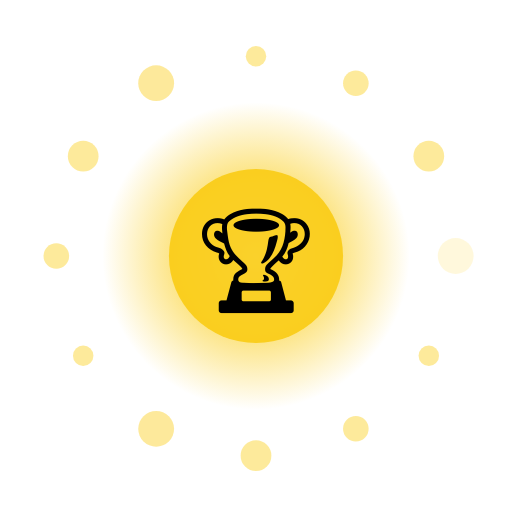
t = 0.00 s
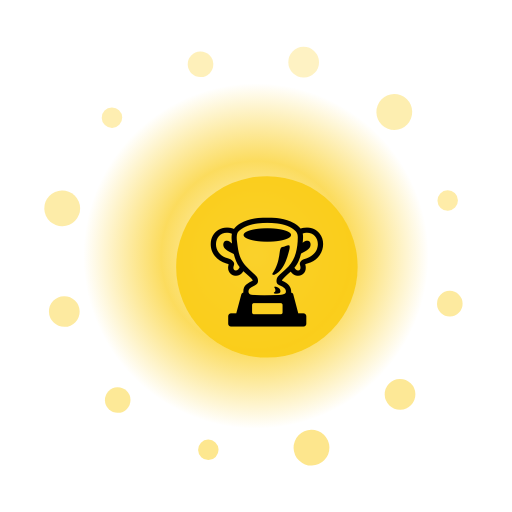
t = 1.67 s
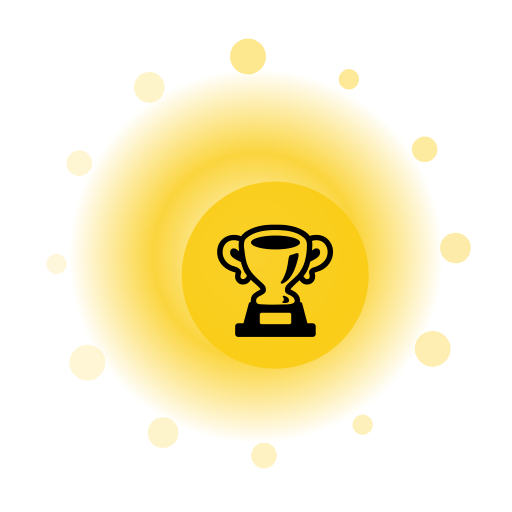
t = 3.33 s
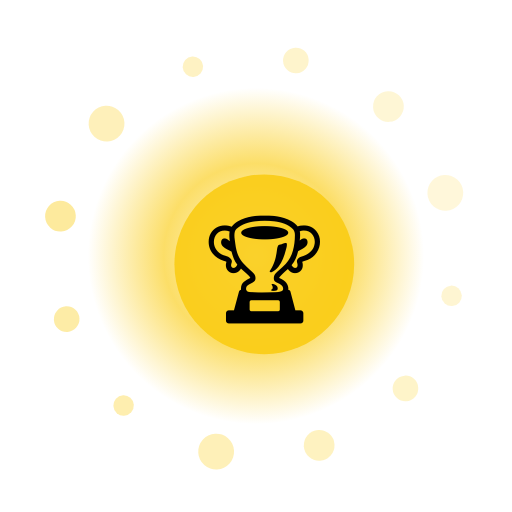
t = 5.00 s
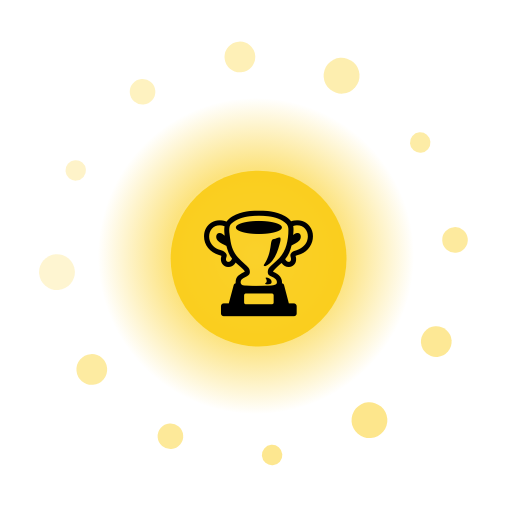
t = 6.67 s
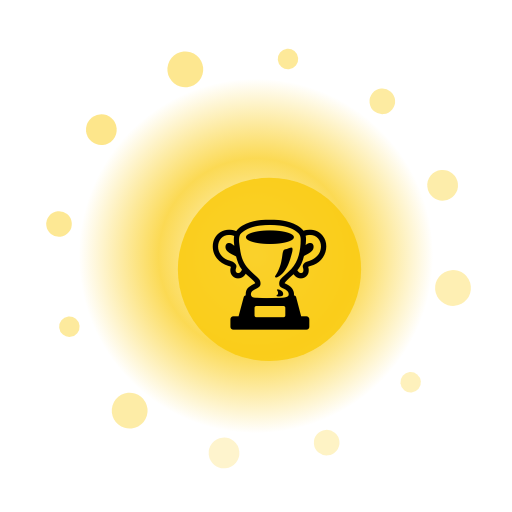
t = 8.33 s

The animated SVG that drew these frames (rendered in a browser with its animation timeline set to each time). Animation: 17 SMIL elements (animate=14,animateTransform=3); frames cover the first 8.33 s, repeats indefinitely.

<?xml version="1.0" encoding="UTF-8"?>
<svg xmlns="http://www.w3.org/2000/svg" viewBox="0 0 200 200" width="200" height="200" style="background:transparent">
  <defs>
    <radialGradient id="g59" cx="50%" cy="50%" r="50%">
      <stop offset="0%" stop-color="#FFF" stop-opacity="0.95"/>
      <stop offset="55%" stop-color="#FACC15" stop-opacity="0.85"/>
      <stop offset="100%" stop-color="#FACC15" stop-opacity="0"/>
    </radialGradient>
    <filter id="glow59" x="-50%" y="-50%" width="200%" height="200%">
      <feGaussianBlur stdDeviation="3" result="b"/>
      <feMerge><feMergeNode in="b"/><feMergeNode in="SourceGraphic"/></feMerge>
    </filter>
  </defs>

  <!-- outer rotating rays -->
  <g filter="url(#glow59)">
    <g>
      <rect x="99" y="10" width="2" height="30" fill="#FFF" opacity="0.35" transform="rotate(0 100 100)"/><rect x="99" y="10" width="2" height="30" fill="#FFF" opacity="0.35" transform="rotate(30 100 100)"/><rect x="99" y="10" width="2" height="30" fill="#FFF" opacity="0.35" transform="rotate(60 100 100)"/><rect x="99" y="10" width="2" height="30" fill="#FFF" opacity="0.35" transform="rotate(90 100 100)"/><rect x="99" y="10" width="2" height="30" fill="#FFF" opacity="0.35" transform="rotate(120 100 100)"/><rect x="99" y="10" width="2" height="30" fill="#FFF" opacity="0.35" transform="rotate(150 100 100)"/><rect x="99" y="10" width="2" height="30" fill="#FFF" opacity="0.35" transform="rotate(180 100 100)"/><rect x="99" y="10" width="2" height="30" fill="#FFF" opacity="0.35" transform="rotate(210 100 100)"/><rect x="99" y="10" width="2" height="30" fill="#FFF" opacity="0.35" transform="rotate(240 100 100)"/><rect x="99" y="10" width="2" height="30" fill="#FFF" opacity="0.35" transform="rotate(270 100 100)"/><rect x="99" y="10" width="2" height="30" fill="#FFF" opacity="0.35" transform="rotate(300 100 100)"/><rect x="99" y="10" width="2" height="30" fill="#FFF" opacity="0.35" transform="rotate(330 100 100)"/>
      <animateTransform attributeName="transform" type="rotate" from="0 100 100" to="360 100 100" dur="11.0s" repeatCount="indefinite"/>
    </g>
  </g>

  <!-- pulsing aura -->
  <circle cx="100" cy="100" r="70" fill="url(#g59)">
    <animate attributeName="r" values="60;74;60" dur="2.27s" repeatCount="indefinite"/>
    <animate attributeName="opacity" values="0.6;1;0.6" dur="2.27s" repeatCount="indefinite"/>
  </circle>

  <!-- orbiting particles -->
  <g>
    <circle cx="178.0" cy="100.0" r="7" fill="#FDE68A" opacity="0.85"><animate attributeName="opacity" values="0.3;1;0.3" dur="2.27s" begin="0.00s" repeatCount="indefinite"/></circle><circle cx="167.5" cy="139.0" r="4" fill="#FDE68A" opacity="0.85"><animate attributeName="opacity" values="0.3;1;0.3" dur="2.27s" begin="0.12s" repeatCount="indefinite"/></circle><circle cx="139.0" cy="167.5" r="5" fill="#FDE68A" opacity="0.85"><animate attributeName="opacity" values="0.3;1;0.3" dur="2.27s" begin="0.24s" repeatCount="indefinite"/></circle><circle cx="100.0" cy="178.0" r="6" fill="#FDE68A" opacity="0.85"><animate attributeName="opacity" values="0.3;1;0.3" dur="2.27s" begin="0.36s" repeatCount="indefinite"/></circle><circle cx="61.0" cy="167.5" r="7" fill="#FDE68A" opacity="0.85"><animate attributeName="opacity" values="0.3;1;0.3" dur="2.27s" begin="0.48s" repeatCount="indefinite"/></circle><circle cx="32.5" cy="139.0" r="4" fill="#FDE68A" opacity="0.85"><animate attributeName="opacity" values="0.3;1;0.3" dur="2.27s" begin="0.60s" repeatCount="indefinite"/></circle><circle cx="22.0" cy="100.0" r="5" fill="#FDE68A" opacity="0.85"><animate attributeName="opacity" values="0.3;1;0.3" dur="2.27s" begin="0.72s" repeatCount="indefinite"/></circle><circle cx="32.5" cy="61.0" r="6" fill="#FDE68A" opacity="0.85"><animate attributeName="opacity" values="0.3;1;0.3" dur="2.27s" begin="0.84s" repeatCount="indefinite"/></circle><circle cx="61.0" cy="32.5" r="7" fill="#FDE68A" opacity="0.85"><animate attributeName="opacity" values="0.3;1;0.3" dur="2.27s" begin="0.96s" repeatCount="indefinite"/></circle><circle cx="100.0" cy="22.0" r="4" fill="#FDE68A" opacity="0.85"><animate attributeName="opacity" values="0.3;1;0.3" dur="2.27s" begin="1.08s" repeatCount="indefinite"/></circle><circle cx="139.0" cy="32.5" r="5" fill="#FDE68A" opacity="0.85"><animate attributeName="opacity" values="0.3;1;0.3" dur="2.27s" begin="1.20s" repeatCount="indefinite"/></circle><circle cx="167.5" cy="61.0" r="6" fill="#FDE68A" opacity="0.85"><animate attributeName="opacity" values="0.3;1;0.3" dur="2.27s" begin="1.32s" repeatCount="indefinite"/></circle>
    <animateTransform attributeName="transform" type="rotate" from="0 100 100" to="-360 100 100" dur="13.0s" repeatCount="indefinite"/>
  </g>

  <!-- core glyph -->
  <g>
    <circle cx="100" cy="100" r="34" fill="#FACC15" opacity="0.9"/>
    <text x="100" y="118" text-anchor="middle" font-size="42" font-family="Apple Color Emoji, Segoe UI Emoji, Noto Color Emoji, sans-serif">🏆</text>
    <animateTransform attributeName="transform" type="scale" values="1;1.08;1" dur="2.27s" additive="sum" repeatCount="indefinite"/>
  </g>

  <title>Jalwa Grand</title>
</svg>
